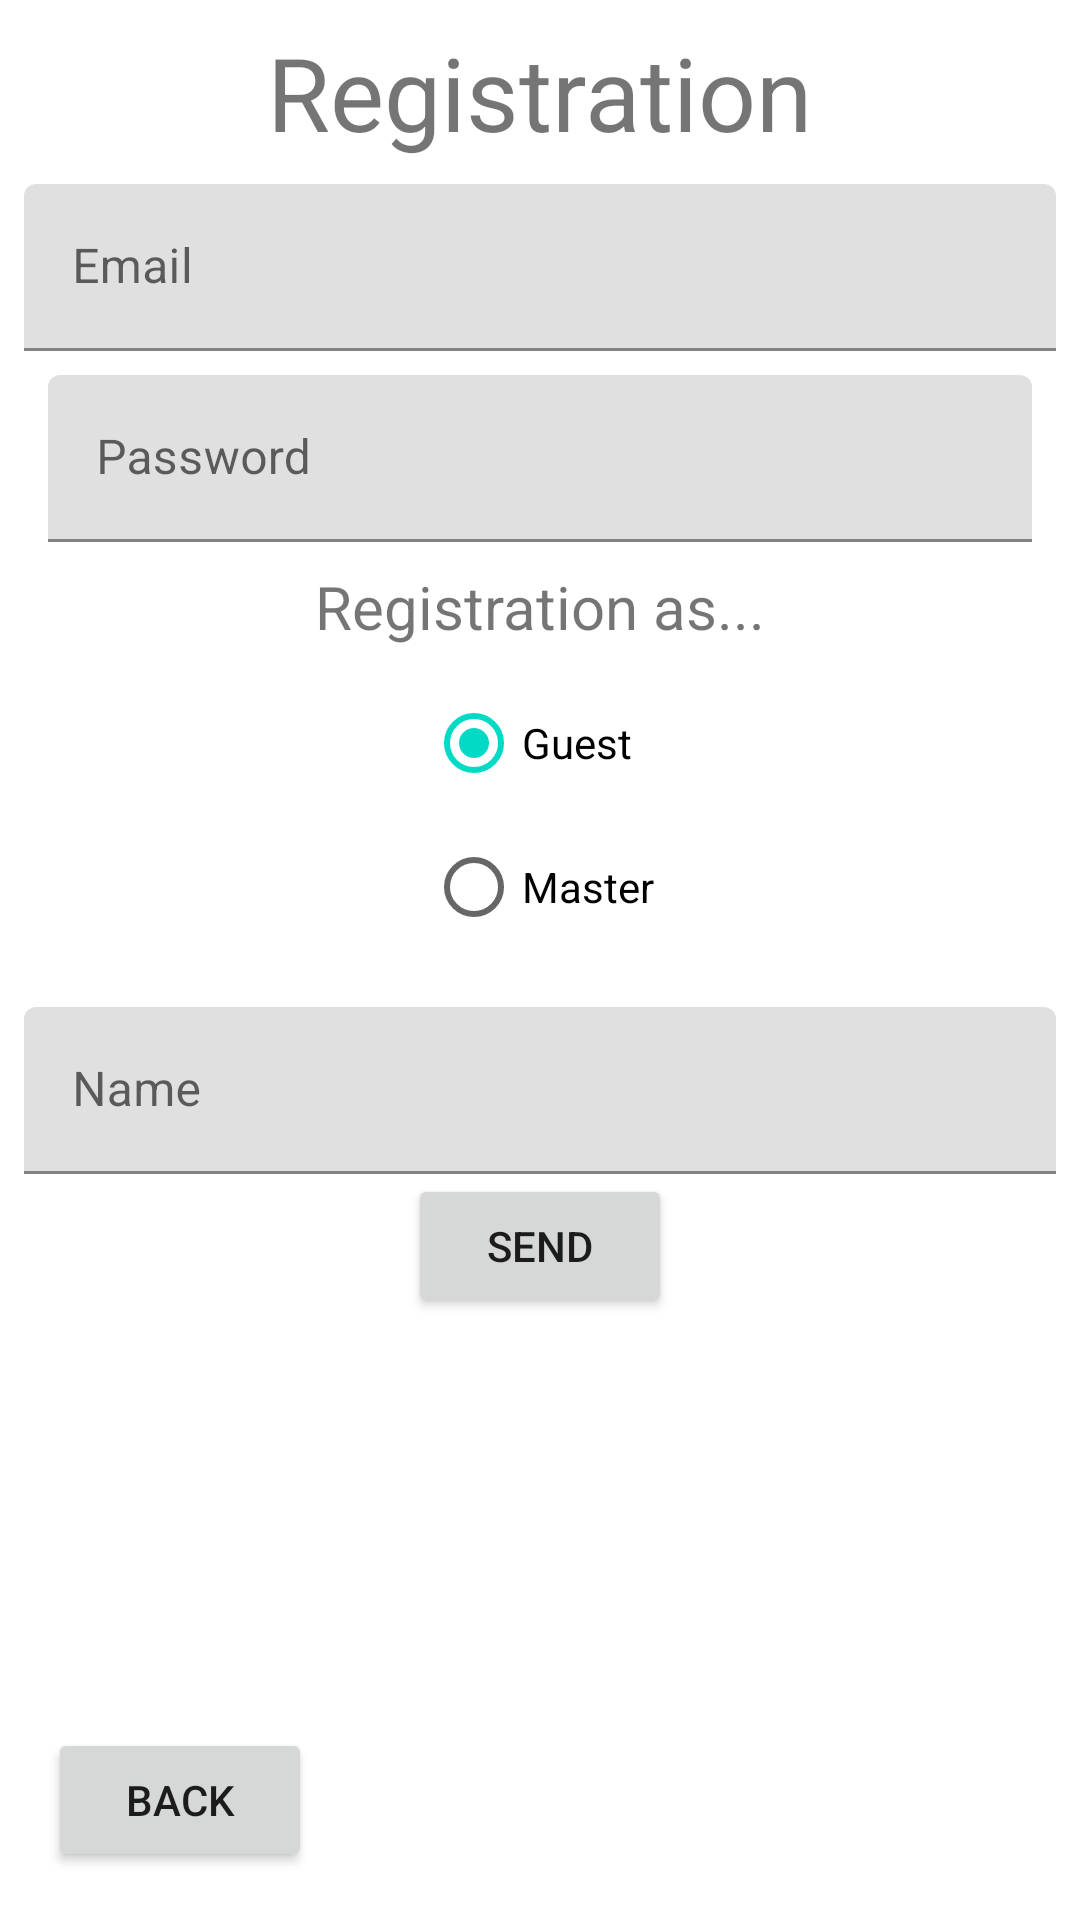

Reconstruct the res/layout file that produces this screen, plus the resources it refers to.
<!-- AndroidManifest.xml: application theme Theme.SaunaMaster -->
<!-- res/layout/fragment_registration.xml -->
<?xml version="1.0" encoding="utf-8"?>
<FrameLayout xmlns:android="http://schemas.android.com/apk/res/android"
    xmlns:app="http://schemas.android.com/apk/res-auto"
    xmlns:tools="http://schemas.android.com/tools"
    android:layout_width="match_parent"
    android:layout_height="match_parent"
    tools:context=".RegistrationFragment">


    <androidx.constraintlayout.widget.ConstraintLayout
        android:layout_width="match_parent"
        android:layout_height="match_parent">

        <TextView
            android:id="@+id/textView"
            android:layout_width="wrap_content"
            android:layout_height="wrap_content"
            android:layout_marginTop="8dp"
            android:text="@string/registration"
            android:textSize="34sp"
            app:layout_constraintEnd_toEndOf="parent"
            app:layout_constraintStart_toStartOf="parent"
            app:layout_constraintTop_toTopOf="parent" />

        <com.google.android.material.textfield.TextInputLayout
            android:id="@+id/textInputLayout"
            android:layout_width="0dp"
            android:layout_height="wrap_content"
            android:layout_marginStart="8dp"
            android:layout_marginTop="8dp"
            android:layout_marginEnd="8dp"
            app:layout_constraintEnd_toEndOf="parent"
            app:layout_constraintStart_toStartOf="parent"
            app:layout_constraintTop_toBottomOf="@+id/textView">

            <com.google.android.material.textfield.TextInputEditText
                android:id="@+id/etEmail"
                android:layout_width="match_parent"
                android:layout_height="wrap_content"
                android:hint="@string/email"
                android:inputType="textEmailAddress" />

        </com.google.android.material.textfield.TextInputLayout>

        <com.google.android.material.textfield.TextInputLayout
            android:id="@+id/textInputLayout2"
            android:layout_width="0dp"
            android:layout_height="wrap_content"
            android:layout_marginStart="8dp"
            android:layout_marginTop="8dp"
            android:layout_marginEnd="8dp"
            app:layout_constraintEnd_toEndOf="@+id/textInputLayout"
            app:layout_constraintStart_toStartOf="@+id/textInputLayout"
            app:layout_constraintTop_toBottomOf="@+id/textInputLayout">

            <com.google.android.material.textfield.TextInputEditText
                android:id="@+id/etPassword"
                android:layout_width="match_parent"
                android:layout_height="wrap_content"
                android:hint="@string/password"
                android:inputType="textPassword|numberPassword|textWebPassword" />
        </com.google.android.material.textfield.TextInputLayout>

        <com.google.android.material.textfield.TextInputLayout
            android:id="@+id/textInputLayout3"
            android:layout_width="0dp"
            android:layout_height="wrap_content"
            android:layout_marginStart="8dp"
            android:layout_marginTop="16dp"
            android:layout_marginEnd="8dp"
            app:layout_constraintEnd_toEndOf="parent"
            app:layout_constraintHorizontal_bias="0.428"
            app:layout_constraintStart_toStartOf="parent"
            app:layout_constraintTop_toBottomOf="@+id/radioGroup3">

            <com.google.android.material.textfield.TextInputEditText
                android:id="@+id/etName"
                android:layout_width="match_parent"
                android:layout_height="wrap_content"
                android:hint="@string/name"
                android:inputType="textPersonName" />
        </com.google.android.material.textfield.TextInputLayout>

        <TextView
            android:id="@+id/textView2"
            android:layout_width="wrap_content"
            android:layout_height="wrap_content"
            android:layout_marginTop="8dp"
            android:text="@string/registration_as"
            android:textSize="20sp"
            app:layout_constraintEnd_toEndOf="parent"
            app:layout_constraintStart_toStartOf="parent"
            app:layout_constraintTop_toBottomOf="@+id/textInputLayout2" />

        <RadioGroup
            android:id="@+id/radioGroup3"
            android:layout_width="wrap_content"
            android:layout_height="wrap_content"

            android:layout_marginTop="8dp"
            app:layout_constraintEnd_toEndOf="parent"
            app:layout_constraintStart_toStartOf="parent"
            app:layout_constraintTop_toBottomOf="@+id/textView2">

            <RadioButton
                android:id="@+id/rbGuest"
                android:layout_width="match_parent"
                android:layout_height="wrap_content"
                android:checked="true"
                android:text="@string/guest" />

            <RadioButton
                android:id="@+id/rbMaster"
                android:layout_width="match_parent"
                android:layout_height="wrap_content"
                android:text="@string/master" />

            <RadioButton
                android:id="@+id/rbPlace"
                android:layout_width="match_parent"
                android:layout_height="wrap_content"
                android:text="@string/place"
                android:visibility="gone"/>
        </RadioGroup>

        <com.google.android.material.textfield.TextInputLayout
            android:id="@+id/textInputLayout4"
            android:layout_width="0dp"
            android:layout_height="wrap_content"
            android:layout_marginStart="8dp"
            android:layout_marginTop="8dp"
            android:layout_marginEnd="8dp"
            app:layout_constraintEnd_toEndOf="parent"
            app:layout_constraintStart_toStartOf="parent"
            app:layout_constraintTop_toBottomOf="@+id/textInputLayout3"
            android:visibility="gone">

            <com.google.android.material.textfield.TextInputEditText
                android:layout_width="match_parent"
                android:layout_height="wrap_content"
                android:hint="@string/address"
                />
        </com.google.android.material.textfield.TextInputLayout>

        <Button
            android:id="@+id/btnRegistrar"
            android:layout_width="wrap_content"
            android:layout_height="wrap_content"
            android:text="@string/send"
            app:layout_constraintEnd_toEndOf="parent"
            app:layout_constraintStart_toStartOf="parent"
            app:layout_constraintTop_toBottomOf="@+id/textInputLayout4" />

        <Button
            android:id="@+id/btnBack"
            android:layout_width="wrap_content"
            android:layout_height="wrap_content"
            android:layout_marginStart="16dp"
            android:layout_marginBottom="16dp"
            android:text="@string/back"
            app:layout_constraintBottom_toBottomOf="parent"
            app:layout_constraintStart_toStartOf="parent" />

    </androidx.constraintlayout.widget.ConstraintLayout>

</FrameLayout>
<!-- resources referenced by this layout -->
<resources>
  <string name="address">Address</string>
  <string name="back">Back</string>
  <string name="email">Email</string>
  <string name="guest">Guest</string>
  <string name="master">Master</string>
  <string name="name">Name</string>
  <string name="password">Password</string>
  <string name="place">Place</string>
  <string name="registration">Registration</string>
  <string name="registration_as">Registration as...</string>
  <string name="send">Send</string>
  <style name="Theme.SaunaMaster" parent="Theme.MaterialComponents.DayNight.DarkActionBar">
          
          <item name="colorPrimary">@color/purple_500</item>
          <item name="colorPrimaryVariant">@color/purple_700</item>
          <item name="colorOnPrimary">@color/white</item>
          
          <item name="colorSecondary">@color/teal_200</item>
          <item name="colorSecondaryVariant">@color/teal_700</item>
          <item name="colorOnSecondary">@color/black</item>
          
          <item name="android:statusBarColor" tools:targetApi="l">?attr/colorPrimaryVariant</item>
          
      </style>
  <!-- not gathered from this repository: default colours our renderer supplied (Android Studio template values) -->
  <color name="purple_500">#FF6200EE</color>
  <color name="purple_700">#FF3700B3</color>
  <color name="teal_200">#FF03DAC5</color>
  <color name="teal_700">#FF018786</color>
  <color name="black">#FF000000</color>
  <color name="white">#FFFFFFFF</color>
</resources>
